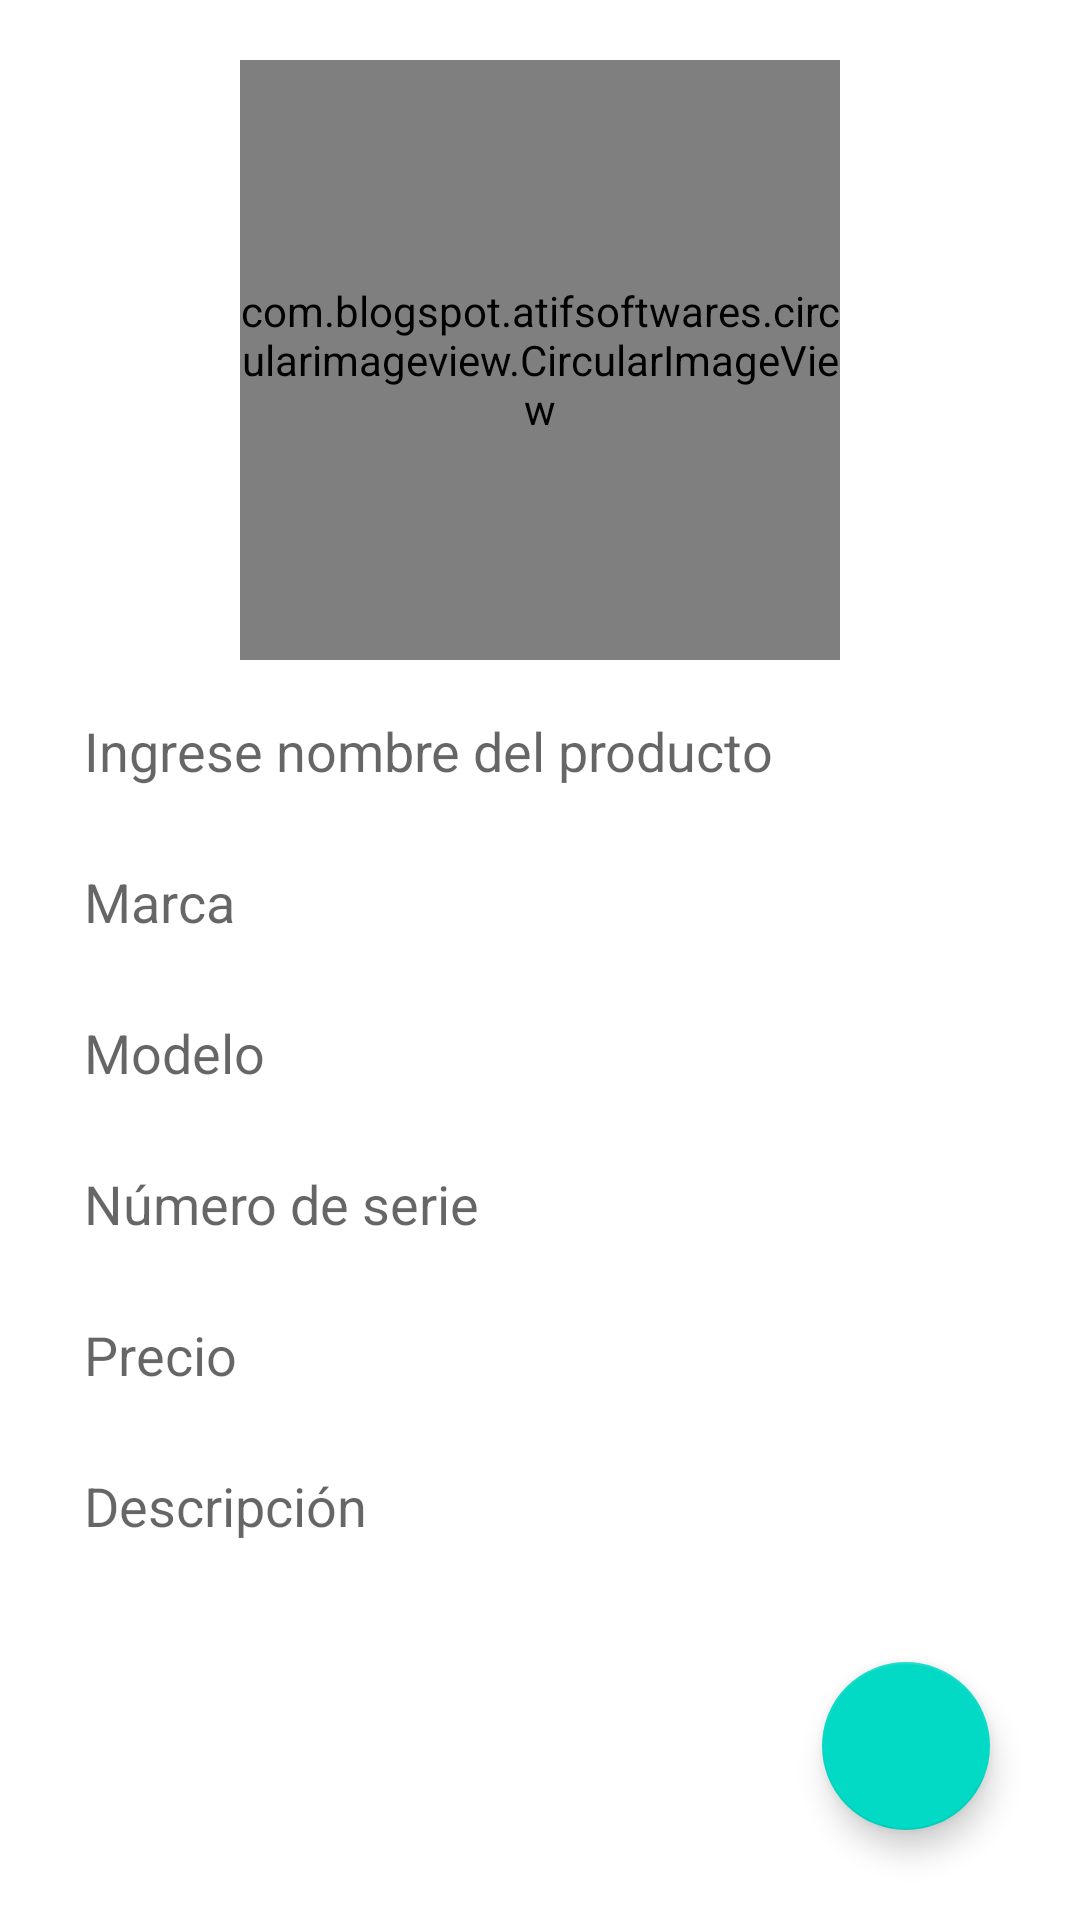

Android layout source for this screen:
<!-- AndroidManifest.xml: application theme Theme.DemoSQLite02 -->
<!-- res/layout/activity_add_update.xml -->
<?xml version="1.0" encoding="utf-8"?>
<RelativeLayout xmlns:android="http://schemas.android.com/apk/res/android"
    xmlns:app="http://schemas.android.com/apk/res-auto"
    xmlns:tools="http://schemas.android.com/tools"
    android:layout_width="match_parent"
    android:layout_height="match_parent"
    tools:context=".AddUpdate">

    <com.blogspot.atifsoftwares.circularimageview.CircularImageView
        android:layout_width="200dp"
        android:layout_height="200dp"
        android:layout_marginTop="20dp"
        android:layout_centerHorizontal="true"
        android:src="@drawable/ic_baseline_image_24"
        android:id="@+id/civImage"
        />

    <EditText
        android:layout_width="match_parent"
        android:layout_height="wrap_content"
        android:layout_below="@id/civImage"
        android:layout_marginTop="10dp"
        android:layout_marginStart="20dp"
        android:layout_marginEnd="20dp"
        android:inputType="textCapWords"
        android:hint="Ingrese nombre del producto"
        android:background="@drawable/shape_rectangle"
        android:padding="8dp"
        android:id="@+id/etProductName"
        />

    <EditText
        android:layout_width="match_parent"
        android:layout_height="wrap_content"
        android:layout_below="@id/etProductName"
        android:layout_marginTop="10dp"
        android:layout_marginStart="20dp"
        android:layout_marginEnd="20dp"
        android:inputType="textCapWords"
        android:hint="Marca"
        android:background="@drawable/shape_rectangle"
        android:padding="8dp"
        android:id="@+id/etBrand"
        />

    <EditText
        android:layout_width="match_parent"
        android:layout_height="wrap_content"
        android:layout_below="@id/etBrand"
        android:layout_marginTop="10dp"
        android:layout_marginStart="20dp"
        android:layout_marginEnd="20dp"
        android:inputType="textCapWords"
        android:hint="Modelo"
        android:background="@drawable/shape_rectangle"
        android:padding="8dp"
        android:id="@+id/etModel"
        />

    <EditText
        android:layout_width="match_parent"
        android:layout_height="wrap_content"
        android:layout_below="@id/etModel"
        android:layout_marginTop="10dp"
        android:layout_marginStart="20dp"
        android:layout_marginEnd="20dp"
        android:inputType="textCapWords"
        android:hint="Número de serie"
        android:background="@drawable/shape_rectangle"
        android:padding="8dp"
        android:id="@+id/etSerialNumber"
        />

    <EditText
        android:layout_width="match_parent"
        android:layout_height="wrap_content"
        android:layout_below="@id/etSerialNumber"
        android:layout_marginTop="10dp"
        android:layout_marginStart="20dp"
        android:layout_marginEnd="20dp"
        android:inputType="textCapWords"
        android:hint="Precio"
        android:background="@drawable/shape_rectangle"
        android:padding="8dp"
        android:id="@+id/etPrice"
        />

    <EditText
        android:layout_width="match_parent"
        android:layout_height="wrap_content"
        android:layout_below="@id/etPrice"
        android:layout_marginTop="10dp"
        android:layout_marginStart="20dp"
        android:layout_marginEnd="20dp"
        android:inputType="textCapWords"
        android:hint="Descripción"
        android:maxLines="5"
        android:background="@drawable/shape_rectangle"
        android:padding="8dp"
        android:id="@+id/etDescription"
        />

    <com.google.android.material.floatingactionbutton.FloatingActionButton
        android:layout_width="wrap_content"
        android:layout_height="wrap_content"
        android:layout_alignParentEnd="true"
        android:layout_alignParentBottom="true"
        android:layout_alignParentRight="true"
        android:layout_margin="30dp"
        android:src="@drawable/ic_baseline_save_24"
        android:id="@+id/fabSave"
        />

</RelativeLayout>
<!-- resources referenced by this layout -->
<resources>
  <style name="Theme.DemoSQLite02" parent="Theme.MaterialComponents.DayNight.DarkActionBar">
          
          <item name="colorPrimary">@color/purple_500</item>
          <item name="colorPrimaryVariant">@color/purple_700</item>
          <item name="colorOnPrimary">@color/white</item>
          
          <item name="colorSecondary">@color/teal_200</item>
          <item name="colorSecondaryVariant">@color/teal_700</item>
          <item name="colorOnSecondary">@color/black</item>
          
          <item name="android:statusBarColor" tools:targetApi="l">?attr/colorPrimaryVariant</item>
          
      </style>
  <!-- not gathered from this repository: default colours our renderer supplied (Android Studio template values) -->
  <color name="purple_500">#FF6200EE</color>
  <color name="purple_700">#FF3700B3</color>
  <color name="teal_200">#FF03DAC5</color>
  <color name="teal_700">#FF018786</color>
  <color name="black">#FF000000</color>
  <color name="white">#FFFFFFFF</color>
</resources>
